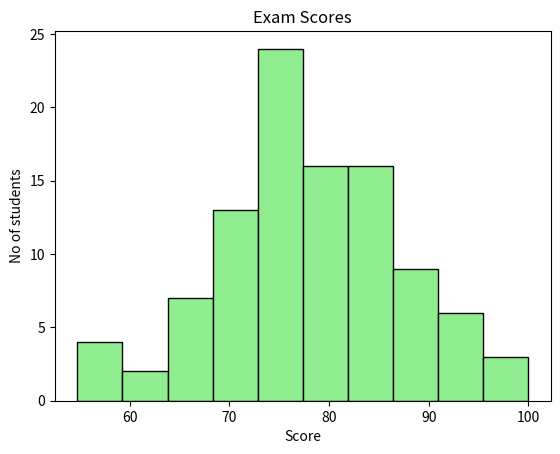

Recreate this plot in Python.
import matplotlib.pyplot as plt
import numpy as np

# Histogram = A value representation of the distribution of quantative data.
#             They group values into bins(intervals)
#             and counts how many fall in each range.

scores= np.random.normal(loc=80,scale=10,size=100)
scores=np.clip(scores,0,100)
plt.hist(scores,bins=10,color="lightgreen",edgecolor="black")

plt.title("Exam Scores")
plt.xlabel("Score")
plt.ylabel("No of students")

plt.show()
